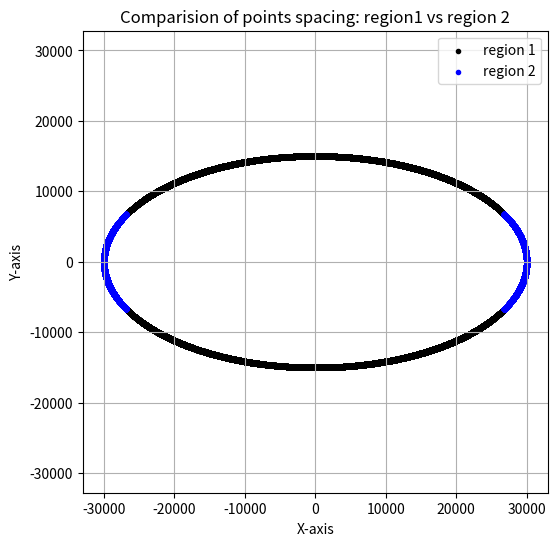

Write the Python code that produced this figure.
import matplotlib.pyplot as plt
def plot_ellipse_points(xc,yc,x,y,xes,yes):
    pts= [
        (x+xc,y+yc),
        (-x+xc,y+yc),
        (x+xc,-y+yc),
        (-x+xc,-y+yc),
    ]
    for px,py in pts:
        xes.append(px)
        yes.append(py)
def midpoint_ellise_compare(rx,ry,xc=0,yc=0):
    rx2=rx*rx
    ry2=ry*ry
    x=0
    y=ry
    x1,y1=[],[]
    x2,y2=[],[]
    p1=ry2-(rx2*ry)+0.25*rx2
    plot_ellipse_points(xc,yc,x,y,x1,y1)
    while 2*ry2*x<=2*rx2*y:
        x+=1
        if p1<0:
            p1 +=2*ry2*x+ry2
        else:
            y -=1
            p1 +=2*ry2*x-2*rx2*y+ry2
        plot_ellipse_points(xc,yc,x,y,x1,y1)
    p2 = (ry2*(x+0.5)**2)+(rx2*(y-1)**2)-(rx2*ry2)
    while y>=0:
        if p2>0:
            y-=1
            p2-=2*rx2*y+rx2
        else:
            x+=1
            y-=1
            p2 +=2*ry2*x-2*rx2*y+rx2
        plot_ellipse_points(xc,yc,x,y,x2,y2)
    return x1,y1,x2,y2
x1,y1,x2,y2= midpoint_ellise_compare(30020,15020)
plt.figure(figsize=(6,6)) 
plt.scatter(x1,y1,marker='.',color='black',label='region 1')
plt.scatter(x2,y2,marker='.',color='Blue',label='region 2')
plt.title('Comparision of points spacing: region1 vs region 2')
plt.xlabel("X-axis")
plt.ylabel("Y-axis")
plt.legend()
plt.grid(True)
plt.axis('equal')
plt.show()